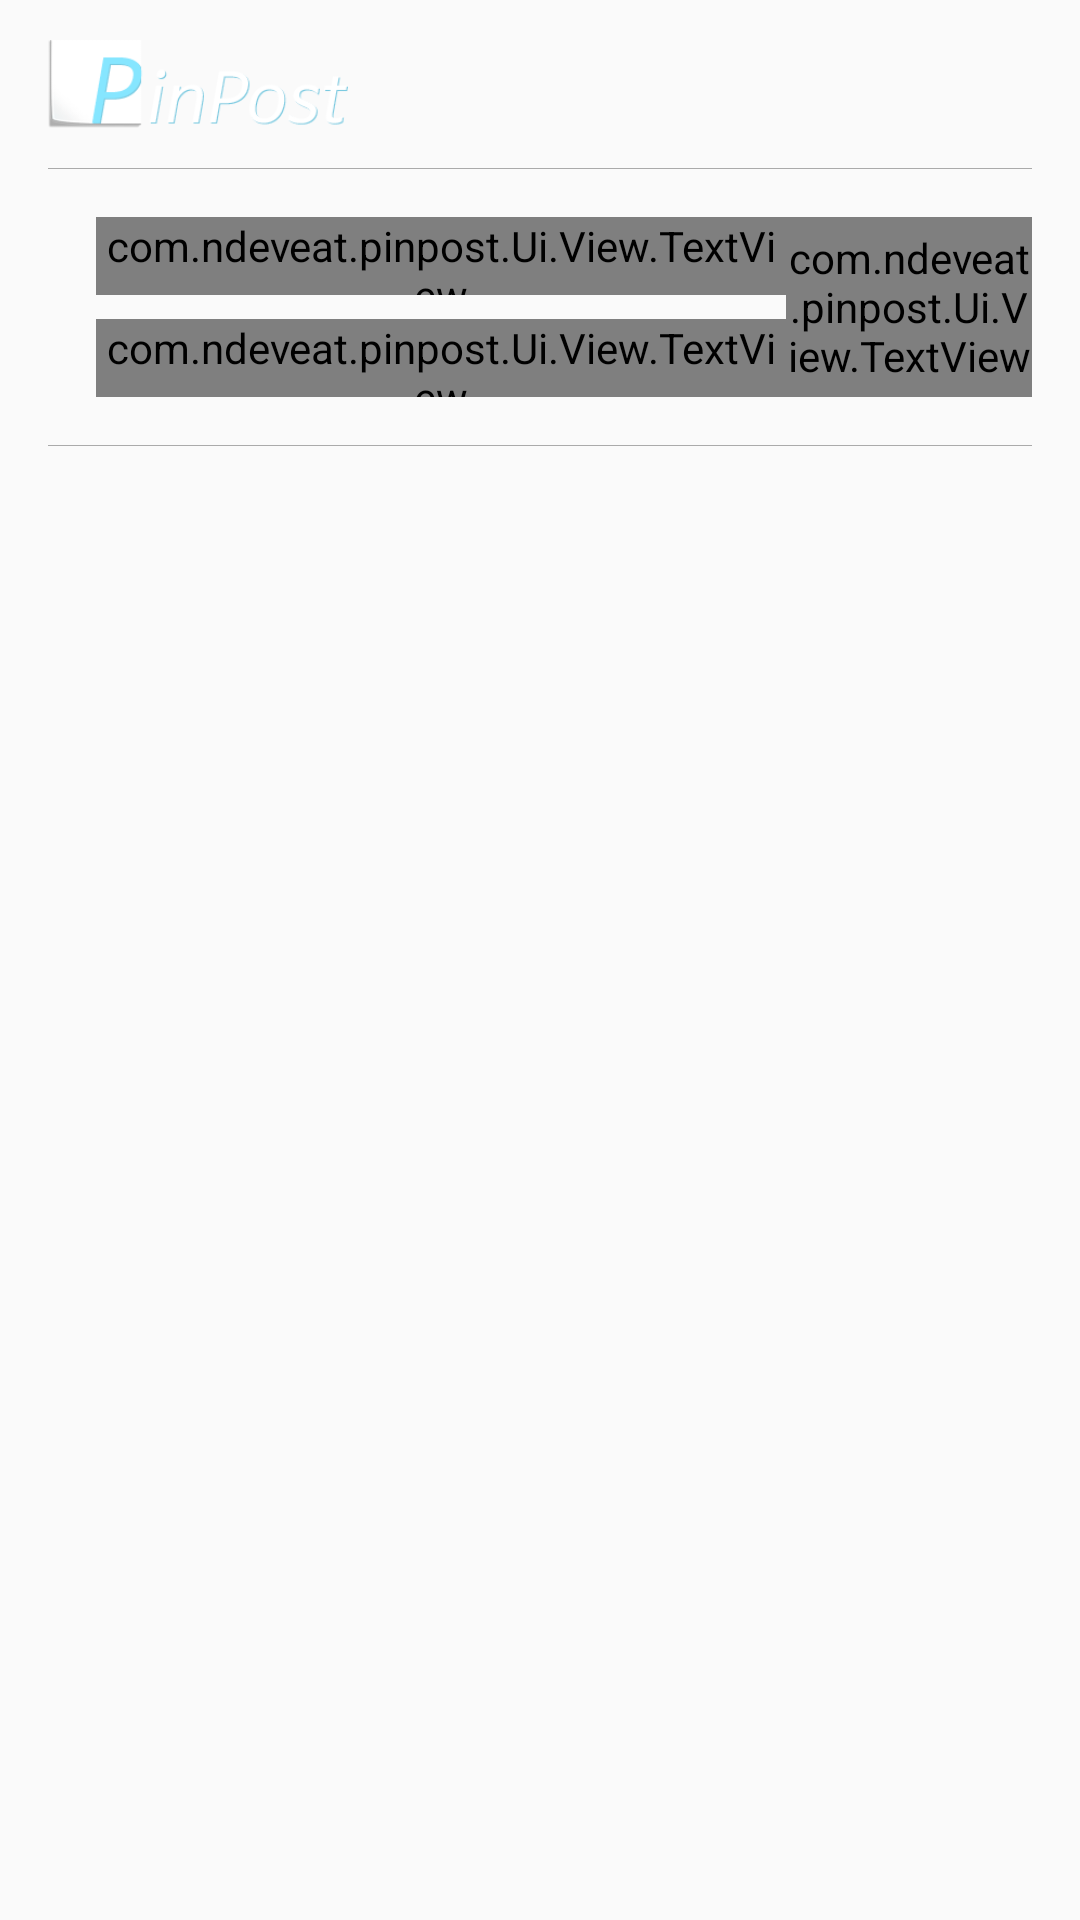

Reconstruct the res/layout file that produces this screen, plus the resources it refers to.
<!-- AndroidManifest.xml: application theme AppTheme -->
<!-- res/layout/side_bar.xml -->
<?xml version="1.0" encoding="utf-8"?>
<android.support.design.widget.NavigationView xmlns:android="http://schemas.android.com/apk/res/android"
    android:layout_width="wrap_content"
    android:layout_height="match_parent"
    android:layout_gravity="start"
    android:fitsSystemWindows="true">

    <LinearLayout
        android:layout_width="match_parent"
        android:layout_height="match_parent"
        android:orientation="vertical">

        <LinearLayout
            android:layout_width="match_parent"
            android:layout_height="?attr/actionBarSize"
            android:gravity="center_vertical"
            android:orientation="horizontal"
            android:paddingLeft="16dp"
            android:paddingRight="16dp">

            <ImageView
                android:layout_width="100dp"
                android:layout_height="match_parent"
                android:src="@drawable/title" />

            
        </LinearLayout>

        <FrameLayout
            android:layout_width="match_parent"
            android:layout_height="wrap_content"
            android:paddingLeft="16dp"
            android:paddingRight="16dp">

            <include layout="@layout/division_line" />
        </FrameLayout>

        <LinearLayout
            android:layout_width="match_parent"
            android:layout_height="wrap_content"
            android:orientation="vertical">

            <LinearLayout
                android:layout_width="match_parent"
                android:layout_height="wrap_content"
                android:layout_marginBottom="16dp"
                android:layout_marginLeft="16dp"
                android:layout_marginRight="16dp"
                android:layout_marginTop="16dp">

                <LinearLayout
                    android:layout_width="match_parent"
                    android:layout_height="match_parent"
                    android:orientation="horizontal">

                    <LinearLayout
                        android:layout_width="match_parent"
                        android:layout_height="match_parent"
                        android:layout_weight="1"
                        android:orientation="vertical">

                        <com.ndeveat.pinpost.Ui.View.TextView
                            android:id="@+id/sidebar_user_name"
                            android:layout_width="match_parent"
                            android:layout_height="26dp"
                            android:layout_marginLeft="16dp"
                            android:gravity="center_vertical"
                            android:text="Root"
                            android:textSize="18dp" />

                        <com.ndeveat.pinpost.Ui.View.TextView
                            android:id="@+id/sidebar_user_email"
                            android:layout_width="match_parent"
                            android:layout_height="26dp"
                            android:layout_marginLeft="16dp"
                            android:layout_marginTop="8dp"
                            android:gravity="center_vertical"
                            android:text="email@email.com"
                            android:textSize="14dp" />
                    </LinearLayout>

                    <LinearLayout
                        android:layout_width="match_parent"
                        android:layout_height="match_parent"
                        android:layout_weight="3">

                        <com.ndeveat.pinpost.Ui.View.TextView
                            android:id="@+id/sidebar_user_logout"
                            android:layout_width="match_parent"
                            android:layout_height="match_parent"
                            android:gravity="center"
                            android:text="로그아웃" />
                    </LinearLayout>
                </LinearLayout>
            </LinearLayout>

            <FrameLayout
                android:layout_width="match_parent"
                android:layout_height="wrap_content"
                android:paddingLeft="16dp"
                android:paddingRight="16dp">

                <include layout="@layout/division_line" />
            </FrameLayout>

            <android.support.v7.widget.RecyclerView
                android:id="@+id/sidebar_snslist"
                android:layout_width="match_parent"
                android:layout_height="wrap_content"
                android:layout_marginBottom="16dp"
                android:layout_marginTop="16dp" />
        </LinearLayout>
    </LinearLayout>
</android.support.design.widget.NavigationView>
<!-- res/layout/division_line.xml (included above) -->
<?xml version="1.0" encoding="utf-8"?>
<FrameLayout xmlns:android="http://schemas.android.com/apk/res/android"
    android:layout_width="match_parent"
    android:layout_height="wrap_content"
    android:orientation="vertical">

    <View
        android:layout_width="match_parent"
        android:layout_height="1px"
        android:background="@android:color/darker_gray" />

</FrameLayout>
<!-- resources referenced by this layout -->
<resources>
  <!-- drawable icon_notice_00001: png bitmap (drawable, 3637 bytes) -->
  <!-- drawable title: png bitmap (drawable, 26555 bytes) -->
  <style name="AppTheme" parent="Theme.AppCompat.Light.DarkActionBar">
          
          <item name="colorPrimary">@color/pinpost</item>
          <item name="colorPrimaryDark">@color/colorPrimaryDark</item>
          <item name="colorAccent">@color/pinpost</item>
      </style>
  <color name="pinpost">#81d4fa</color>
  <color name="colorPrimaryDark">#6ac2ea</color>
</resources>
